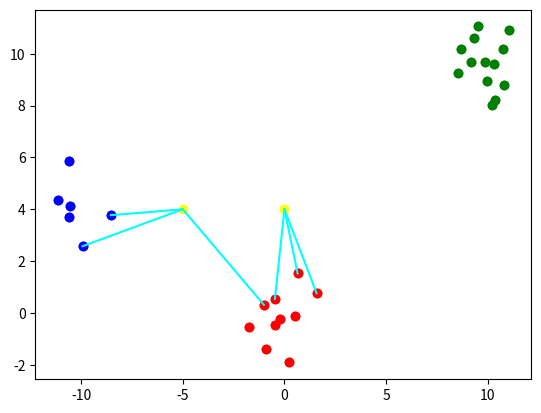

Here is the Python script that generated this plot:
'''
### K-Nearest Neighbor Algorithmus:

#### Parameter:

dataset = (X, Y)
mit X := Features
und Y := Classes

K := Hyperparameter für die nächsten k Nachbarn
sample := Neuer Datenpunkt zum Klassifizieren

#### Pseudo-Code:

kNN (dataset, K, sample):
- Bestimme von jedem Punkt $p \in dataset$ die Distanz, mit der geg. Distanzfunktion.
- Bestimme die $K$ nächst gelegenen Nachbarn und bestimme die zugehörige Klasse von $sample$.
'''

import numpy as np
np.random.seed(42)

def generate_dataset():
    num_samples_class1 = 10
    num_samples_class2 = 6
    num_samples_class3 = 13
    cov = np.array([[1, 0], [0, 1]])
    data1 = np.random.multivariate_normal(
        np.array([0, 0]), cov, num_samples_class1
    )
    data2 = np.random.multivariate_normal(
        np.array([-10, 4]), cov, num_samples_class2
    )
    data3 = np.random.multivariate_normal(
        np.array([10, 10]), cov, num_samples_class3
    )
    data = np.concatenate((data1, data2, data3), axis=0)
    classes = np.array(
        [0 for i in range(num_samples_class1)] +
        [1 for i in range(num_samples_class2)] +
        [2 for i in range(num_samples_class3)]
    )
    return data, classes

x, y = generate_dataset()

print(f"x shape: {x.shape}")
print(f"y shape: {y.shape}")

print(f"x:\n{x}")
print(f"y:\n{y}")

import matplotlib.pyplot as plt

def plot_dataset(x, y):
    colors = ["red", "blue", "green"]
    for index, point in enumerate(x):
        plt.scatter(point[0], point[1], color=colors[y[index]])
    plt.show()

plot_dataset(x, y)

### KNN Implementation

class KNeighborsClassifier:
    def __init__(self, n_neighbors: int = 5):
        self.n_neighbors = n_neighbors
        self.X = None
        self.y = None
        self.num_classes = None

    def _distance(self, p1: np.ndarray, p2: np.ndarray):
        return np.linalg.norm(p1 - p2)

    def kneighbors(self, X_samples: np.ndarray):
        neighbors_idxs = np.array(
            [np.argsort([self._distance(sample, x_i) for x_i in self.X])[:self.n_neighbors] for sample in X_samples]
        )
        return neighbors_idxs

    def fit(self, X: np.ndarray, y: np.ndarray):
        self.X = X
        self.y = y
        self.num_classes = len(np.unique(self.y))

    def _vote_class(self, neighbors_idxs: np.ndarray):
        votes = np.array([0 for class_idx in range(self.num_classes)])
        for neighbor_idx in neighbors_idxs:
            neighbor_class = self.y[neighbor_idx]
            votes[neighbor_class] += 1
        voted_class = np.argmax(votes)
        return voted_class

    def predict(self, X_samples: np.ndarray):
        neighbors_idxs = self.kneighbors(X_samples)
        y_pred = np.array([self._vote_class(neighbors_idx) for neighbors_idx in neighbors_idxs])
        return y_pred

    def score(self, X_samples: np.ndarray, y_samples: np.ndarray):
        y_pred = self.predict(X_samples)
        accuracy = np.sum([y_pred_i == y_i for y_pred_i, y_i in zip(y_pred, y_samples)]) / len(y_samples)

x_test = np.array([[0.0, 4.0], [-5.0, 4.0]])
y_test = np.array([0, 1])

clf = KNeighborsClassifier(n_neighbors=3)
clf.fit(x, y)

neighbors_idxs = clf.kneighbors(x_test)
print(f"NeighborsIdxs:\n{neighbors_idxs}")
print(f"NeighborsPoints:\n{x[neighbors_idxs]}")
print(f"NeighborsClasses:\n{y[neighbors_idxs]}")

print(f"TestSamples:\n{x_test}")
print(f"Predictions:\n{clf.predict(x_test)}")
print(f"Score:\n{clf.score(x_test, y_test)}")

def plot_knn_prediction(clf, samples):
    colors = ["red", "blue", "green"]
    for index, point in enumerate(x):
        plt.scatter(point[0], point[1], color=colors[clf.y[index]])
    neighbors_idxs = clf.kneighbors(samples)
    neighbors_points = clf.X[neighbors_idxs]
    for idx, sample in enumerate(samples):
        plt.scatter(sample[0], sample[1], color="yellow")
        for neighbor_point in neighbors_points[idx]:
            plt.plot((neighbor_point[0], sample[0]), (neighbor_point[1], sample[1]), color="cyan")
    plt.show()

plot_knn_prediction(clf, x_test)